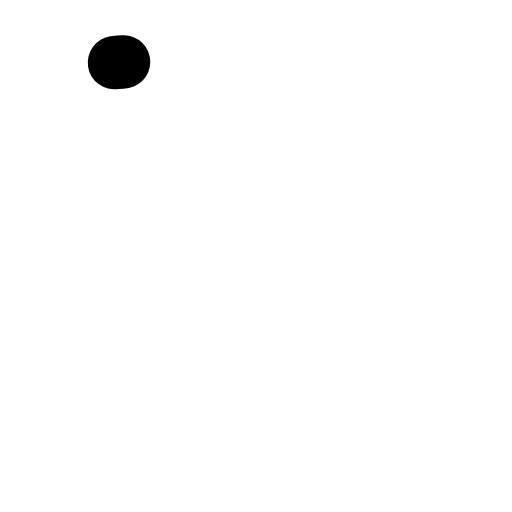
t = 0.00 s
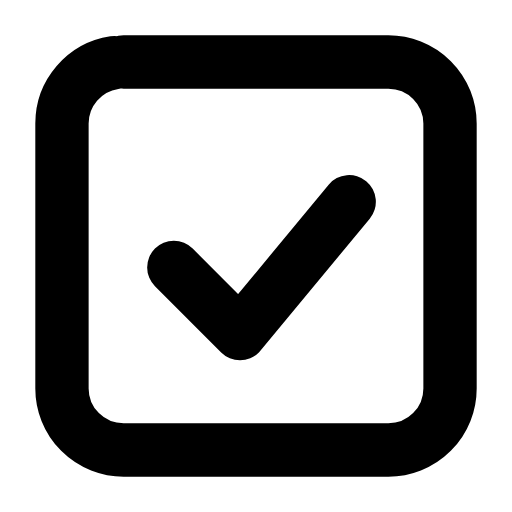
t = 0.24 s
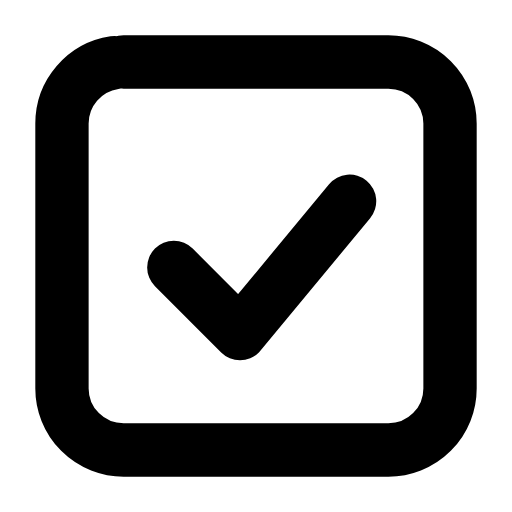
t = 0.47 s
t = 0.68 s: frame unchanged from t = 0.47 s, image omitted
t = 0.95 s: frame unchanged from t = 0.47 s, image omitted
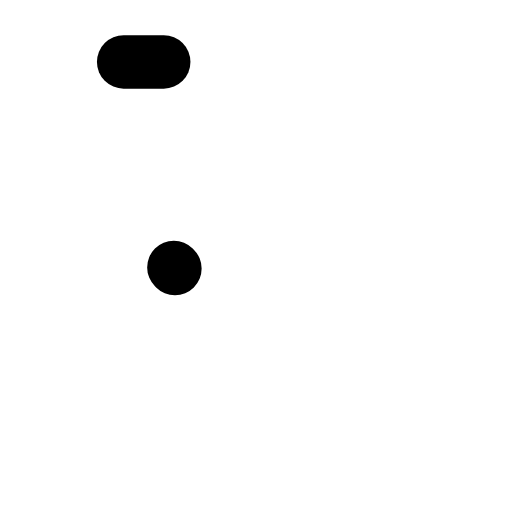
t = 1.17 s

The animated SVG that drew these frames (rendered in a browser with its animation timeline set to each time). Animation: 2 SMIL elements (animate=2); one cycle of 1.40 s, repeats indefinitely.

<svg xmlns="http://www.w3.org/2000/svg" width="24" height="24" viewBox="0 0 24 24" fill="none"><g transform="translate(-0.84 -0.84) scale(1.07)"><rect stroke="currentColor" stroke-width="2.336" stroke-linecap="round" stroke-linejoin="round" fill="none" x="3.5" y="3.5" width="17" height="17" rx="2.7" pathLength="1" stroke-dasharray="1"><animate attributeName="stroke-dashoffset" values="1;1;0;0;0;0;1;1;1" keyTimes="0;0;0.189;0.45;0.6;0.774;0.9;0.9;1" dur="1.4s" repeatCount="indefinite" calcMode="spline" keySplines="0.16 1 0.3 1;0.16 1 0.3 1;0.16 1 0.3 1;0.16 1 0.3 1;0.16 1 0.3 1;0.16 1 0.3 1;0.16 1 0.3 1;0.16 1 0.3 1"/></rect><path stroke="currentColor" stroke-width="2.336" stroke-linecap="round" stroke-linejoin="round" fill="none" d="M8.4 12.5L11.3 15.4L16.1 9.6" pathLength="1" stroke-dasharray="1"><animate attributeName="stroke-dashoffset" values="1;1;0;0;0;0;1;1;1" keyTimes="0;0.0315;0.2205;0.45;0.6;0.753;0.879;0.9;1" dur="1.4s" repeatCount="indefinite" calcMode="spline" keySplines="0.16 1 0.3 1;0.16 1 0.3 1;0.16 1 0.3 1;0.16 1 0.3 1;0.16 1 0.3 1;0.16 1 0.3 1;0.16 1 0.3 1;0.16 1 0.3 1"/></path></g></svg>
